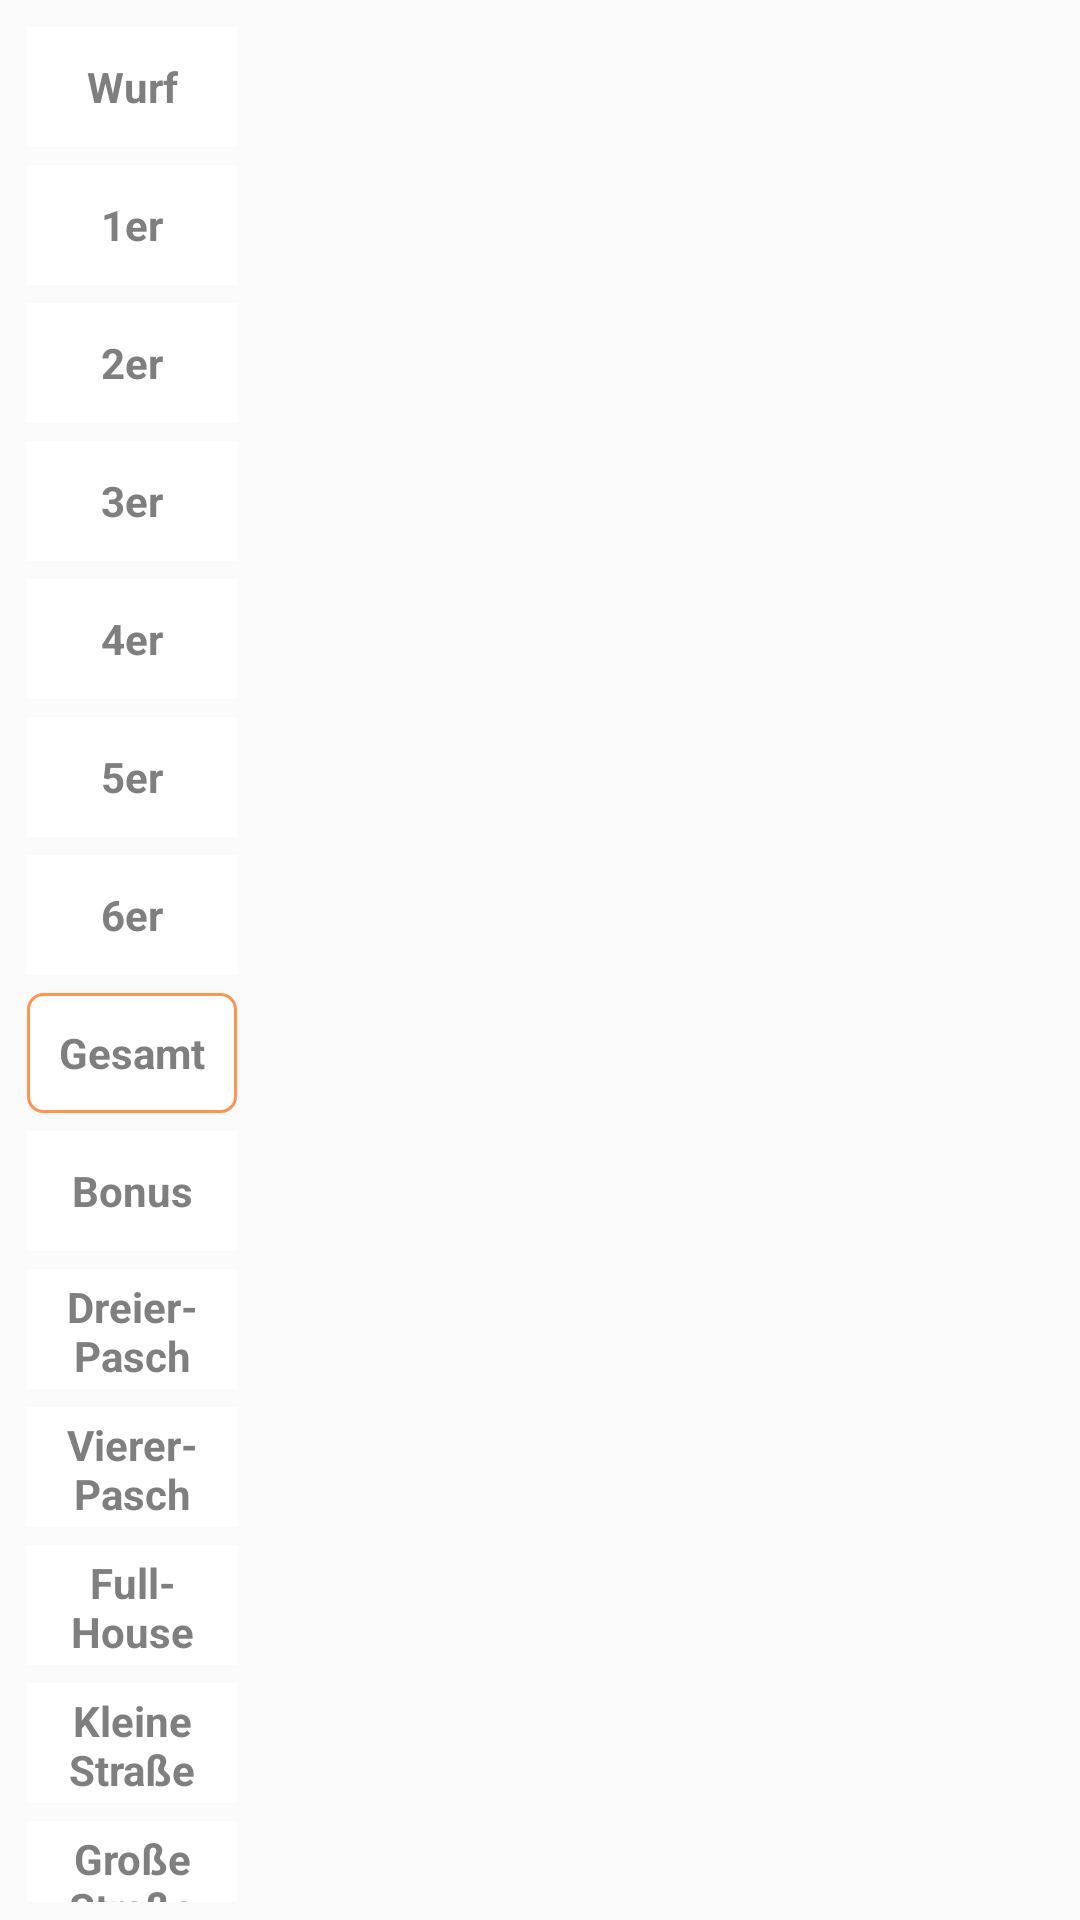

Reconstruct the res/layout file that produces this screen, plus the resources it refers to.
<!-- AndroidManifest.xml: application theme AppTheme -->
<!-- res/layout/table_item_head.xml -->
<?xml version="1.0" encoding="utf-8"?>
<androidx.constraintlayout.widget.ConstraintLayout
    xmlns:android="http://schemas.android.com/apk/res/android"
    xmlns:app="http://schemas.android.com/apk/res-auto"
    xmlns:tools="http://schemas.android.com/tools"
    android:layout_width="wrap_content"
    android:layout_height="wrap_content"
    android:padding="6dp">

    <LinearLayout
        android:layout_width="wrap_content"
        android:layout_height="wrap_content"
        android:orientation="vertical"
        app:layout_constraintStart_toStartOf="parent"
        app:layout_constraintTop_toTopOf="parent">

        <TextView
            android:id="@+id/table_head_toss"
            android:layout_width="70dp"
            android:layout_height="40dp"
            android:layout_margin="3dp"
            android:background="@color/white"
            android:padding="3dp"
            android:text="@string/toss"
            android:gravity="center"
            android:textStyle="bold"
            android:textColor="@color/gray"/>

        <TextView
            android:id="@+id/table_head_toss_ones"
            android:layout_width="70dp"
            android:layout_height="40dp"
            android:layout_margin="3dp"
            android:background="@color/white"
            android:padding="3dp"
            android:text="@string/toss_one"
            android:gravity="center"
            android:textStyle="bold"
            android:textColor="@color/gray"/>

        <TextView
            android:id="@+id/table_head_toss_twosome"
            android:layout_width="70dp"
            android:layout_height="40dp"
            android:layout_margin="3dp"
            android:background="@color/white"
            android:padding="3dp"
            android:text="@string/toss_two"
            android:gravity="center"
            android:textStyle="bold"
            android:textColor="@color/gray"/>

        <TextView
            android:id="@+id/table_head_toss_threesome"
            android:layout_width="70dp"
            android:layout_height="40dp"
            android:layout_margin="3dp"
            android:background="@color/white"
            android:padding="3dp"
            android:text="@string/toss_three"
            android:gravity="center"
            android:textStyle="bold"
            android:textColor="@color/gray"/>

        <TextView
            android:id="@+id/table_head_toss_foursome"
            android:layout_width="70dp"
            android:layout_height="40dp"
            android:layout_margin="3dp"
            android:background="@color/white"
            android:padding="3dp"
            android:text="@string/toss_four"
            android:gravity="center"
            android:textStyle="bold"
            android:textColor="@color/gray"/>

        <TextView
            android:id="@+id/table_head_toss_fivesome"
            android:layout_width="70dp"
            android:layout_height="40dp"
            android:layout_margin="3dp"
            android:background="@color/white"
            android:padding="3dp"
            android:text="@string/toss_five"
            android:gravity="center"
            android:textStyle="bold"
            android:textColor="@color/gray"/>

        <TextView
            android:id="@+id/table_head_toss_sixsome"
            android:layout_width="70dp"
            android:layout_height="40dp"
            android:layout_margin="3dp"
            android:background="@color/white"
            android:padding="3dp"
            android:text="@string/toss_six"
            android:gravity="center"
            android:textStyle="bold"
            android:textColor="@color/gray"/>

        <TextView
            android:id="@+id/table_head_toss_subtotal"
            android:layout_width="70dp"
            android:layout_height="40dp"
            android:layout_margin="3dp"
            android:background="@drawable/custom_button3"
            android:padding="3dp"
            android:text="@string/toss_summary"
            android:gravity="center"
            android:textStyle="bold"
            android:textColor="@color/gray"/>

        <TextView
            android:id="@+id/table_head_toss_bonus"
            android:layout_width="70dp"
            android:layout_height="40dp"
            android:layout_margin="3dp"
            android:background="@color/white"
            android:padding="3dp"
            android:text="@string/toss_bonus"
            android:gravity="center"
            android:textStyle="bold"
            android:textColor="@color/gray"/>

        <TextView
            android:id="@+id/table_head_toss_three_doubles"
            android:layout_width="70dp"
            android:layout_height="40dp"
            android:layout_margin="3dp"
            android:background="@color/white"
            android:padding="3dp"
            android:text="@string/toss_three_doubles"
            android:gravity="center"
            android:textStyle="bold"
            android:textColor="@color/gray"/>

        <TextView
            android:id="@+id/table_head_toss_four_doubles"
            android:layout_width="70dp"
            android:layout_height="40dp"
            android:layout_margin="3dp"
            android:background="@color/white"
            android:padding="3dp"
            android:text="@string/toss_four_doubles"
            android:gravity="center"
            android:textStyle="bold"
            android:textColor="@color/gray"/>

        <TextView
            android:id="@+id/table_head_toss_full_house"
            android:layout_width="70dp"
            android:layout_height="40dp"
            android:layout_margin="3dp"
            android:background="@color/white"
            android:padding="3dp"
            android:text="@string/toss_full_house"
            android:gravity="center"
            android:textStyle="bold"
            android:textColor="@color/gray"/>

        <TextView
            android:id="@+id/table_head_toss_small_street"
            android:layout_width="70dp"
            android:layout_height="40dp"
            android:layout_margin="3dp"
            android:background="@color/white"
            android:padding="3dp"
            android:text="@string/toss_little_street"
            android:gravity="center"
            android:textStyle="bold"
            android:textColor="@color/gray"/>

        <TextView
            android:id="@+id/table_head_toss_big_street"
            android:layout_width="70dp"
            android:layout_height="40dp"
            android:layout_margin="3dp"
            android:background="@color/white"
            android:padding="3dp"
            android:text="@string/toss_large_street"
            android:gravity="center"
            android:textStyle="bold"
            android:textColor="@color/gray"/>

        <TextView
            android:id="@+id/table_head_toss_kniffel"
            android:layout_width="70dp"
            android:layout_height="40dp"
            android:layout_margin="3dp"
            android:background="@color/white"
            android:gravity="center"
            android:padding="3dp"
            android:text="@string/toss_kniffel"
            android:textStyle="bold"
            android:textColor="@color/gray"/>

        <TextView
            android:id="@+id/table_head_toss_chance"
            android:layout_width="70dp"
            android:layout_height="40dp"
            android:gravity="center"
            android:layout_margin="3dp"
            android:background="@color/white"
            android:padding="3dp"
            android:text="@string/toss_chance"
            android:textAlignment="center"
            android:textStyle="bold"
            android:textColor="@color/gray"/>

        <TextView
            android:id="@+id/table_head_end_sum"
            android:layout_width="70dp"
            android:layout_height="40dp"
            android:layout_margin="3dp"
            android:background="@drawable/custom_button3"
            android:padding="3dp"
            android:text="@string/toss_end_summary"
            android:gravity="center"
            android:textStyle="bold"
            android:textColor="@color/gray"/>

    </LinearLayout>


</androidx.constraintlayout.widget.ConstraintLayout>
<!-- resources referenced by this layout -->
<resources>
  <color name="gray">#7F7F7F</color>
  <color name="white">#FFFFFFFF</color>
  <!-- drawable custom_button3 (drawable) -->
  <?xml version="1.0" encoding="utf-8"?>
  
  <shape xmlns:android="http://schemas.android.com/apk/res/android" android:shape="rectangle">
  
      <stroke android:color="@color/orange" android:width="1dp"/>
      <corners android:radius="5dp" />
      <gradient android:startColor="@color/white" android:endColor="@color/white"></gradient>
  
  </shape>
  <string name="toss">Wurf</string>
  <string name="toss_bonus">Bonus</string>
  <string name="toss_chance">Chance</string>
  <string name="toss_end_summary">End-\nsumme</string>
  <string name="toss_five">5er</string>
  <string name="toss_four">4er</string>
  <string name="toss_four_doubles">Vierer-\nPasch</string>
  <string name="toss_full_house">Full-\nHouse</string>
  <string name="toss_kniffel">Kniffel</string>
  <string name="toss_large_street">Große\nStraße</string>
  <string name="toss_little_street">Kleine\nStraße</string>
  <string name="toss_one">1er</string>
  <string name="toss_six">6er</string>
  <string name="toss_summary">Gesamt</string>
  <string name="toss_three">3er</string>
  <string name="toss_three_doubles">Dreier-\nPasch</string>
  <string name="toss_two">2er</string>
  <style name="AppTheme" parent="Theme.AppCompat.Light.DarkActionBar">
          
          <item name="colorPrimary">@color/white</item>
          <item name="colorPrimaryDark">@color/light_green</item>
          <item name="colorAccent">@color/colorAccent</item>
      </style>
  
      //Actionbar wird durchsichtig, Icons werden aber noch angezeigt
  <color name="orange">#FF934f</color>
  <color name="light_green">#90A955</color>
  <color name="colorAccent">#FF87CEFA</color>
</resources>
